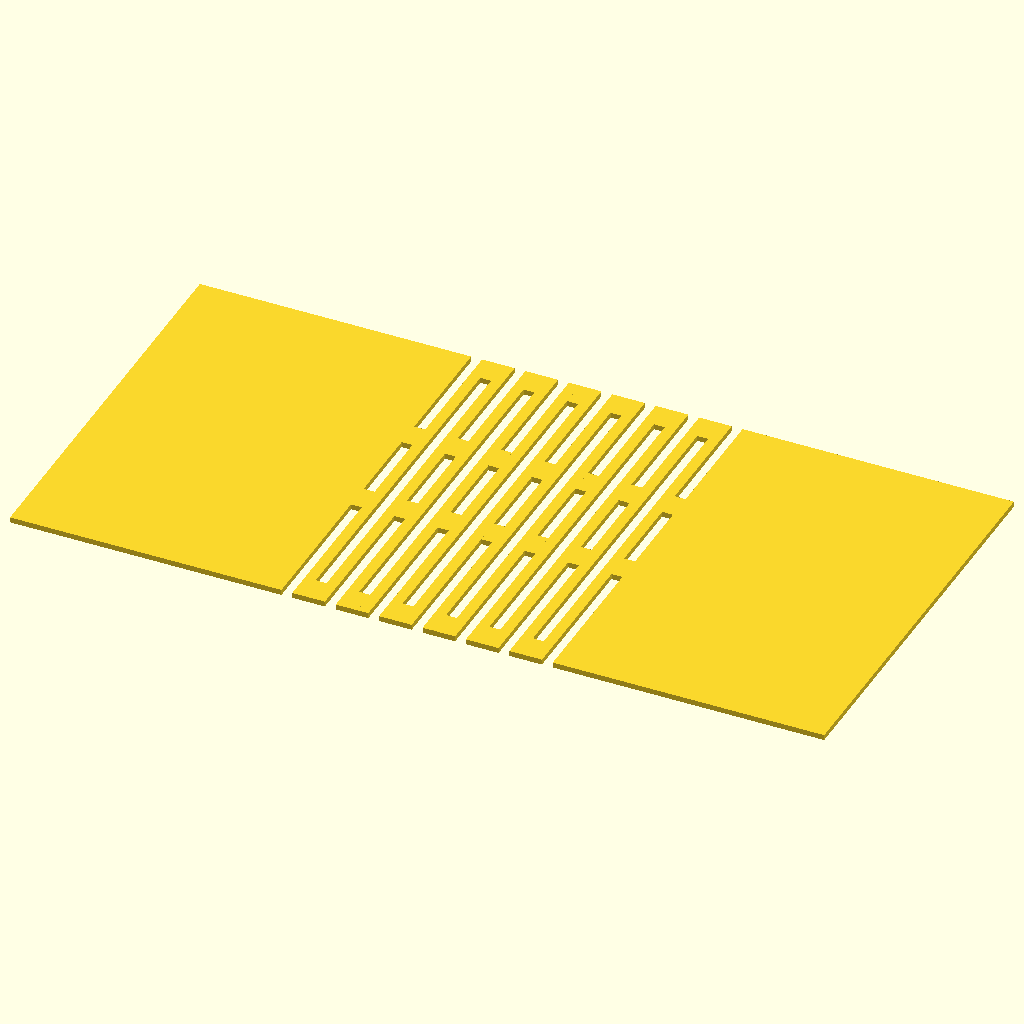
Cell 1 — every parameter at its default value.
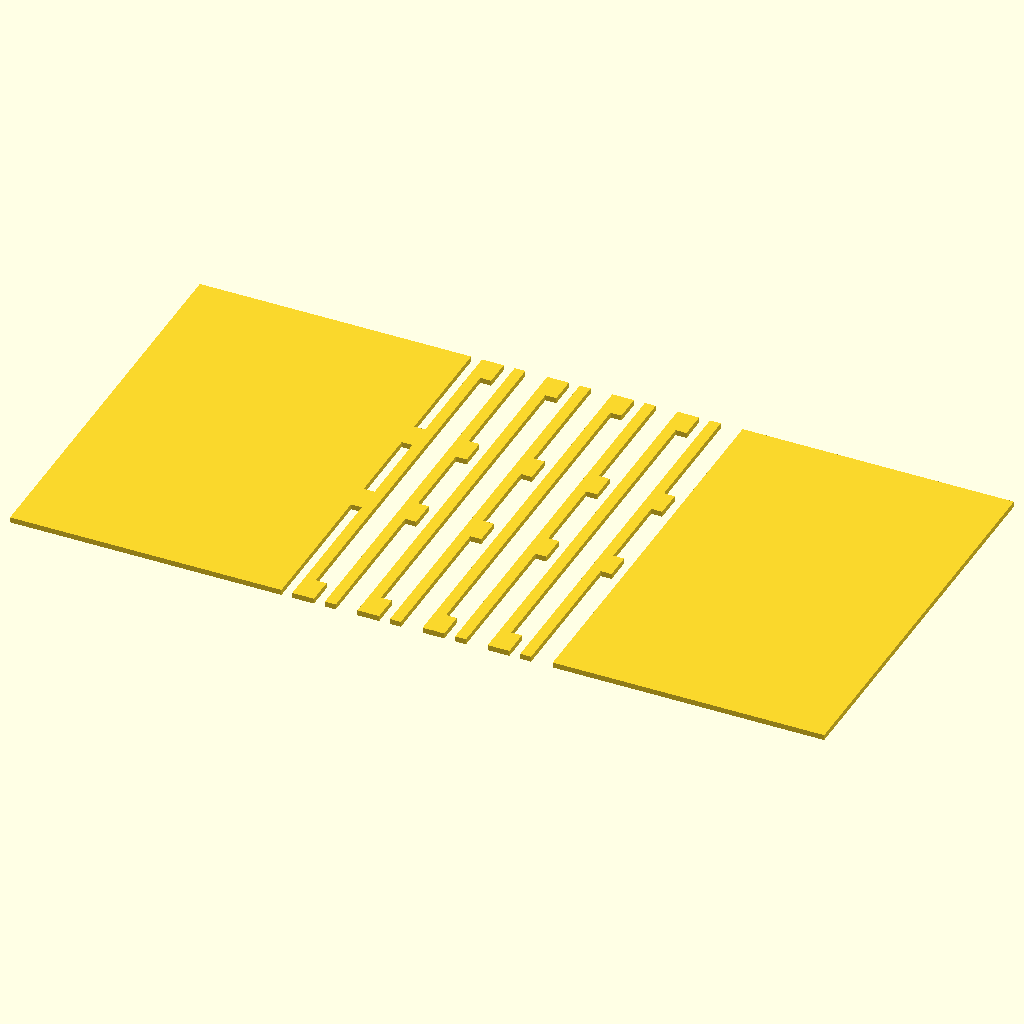
Cell 2: the same model with gap = 4.
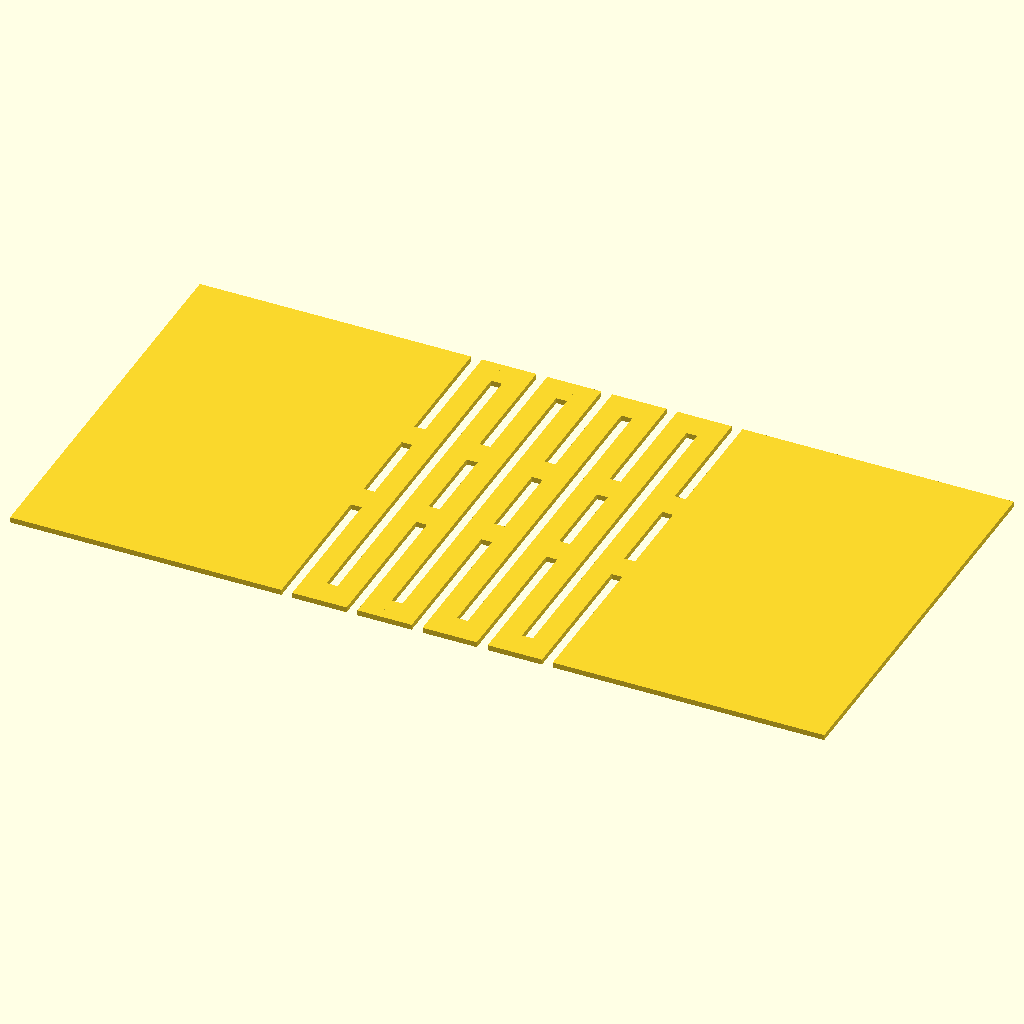
Cell 3 — zig set to 4, the other parameters unchanged.
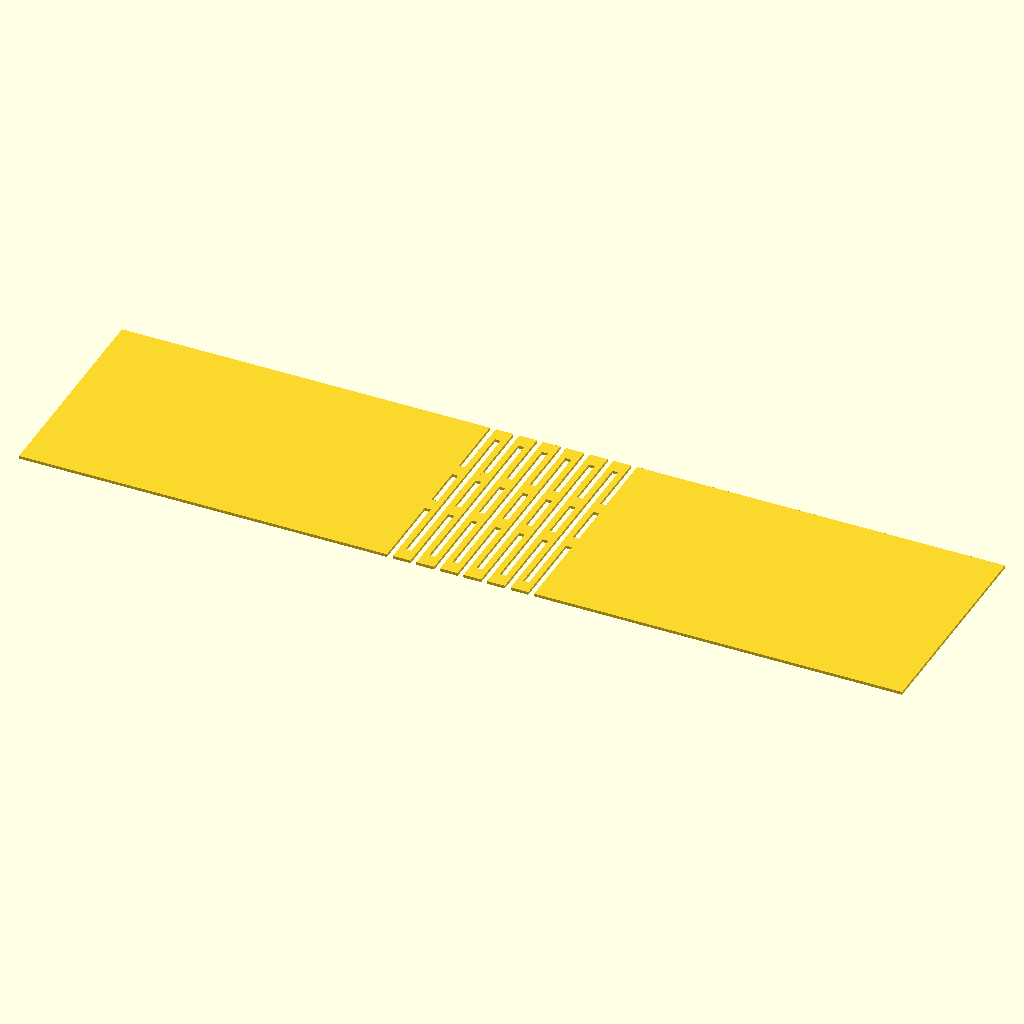
Cell 4 — length set to 300, the other parameters unchanged.
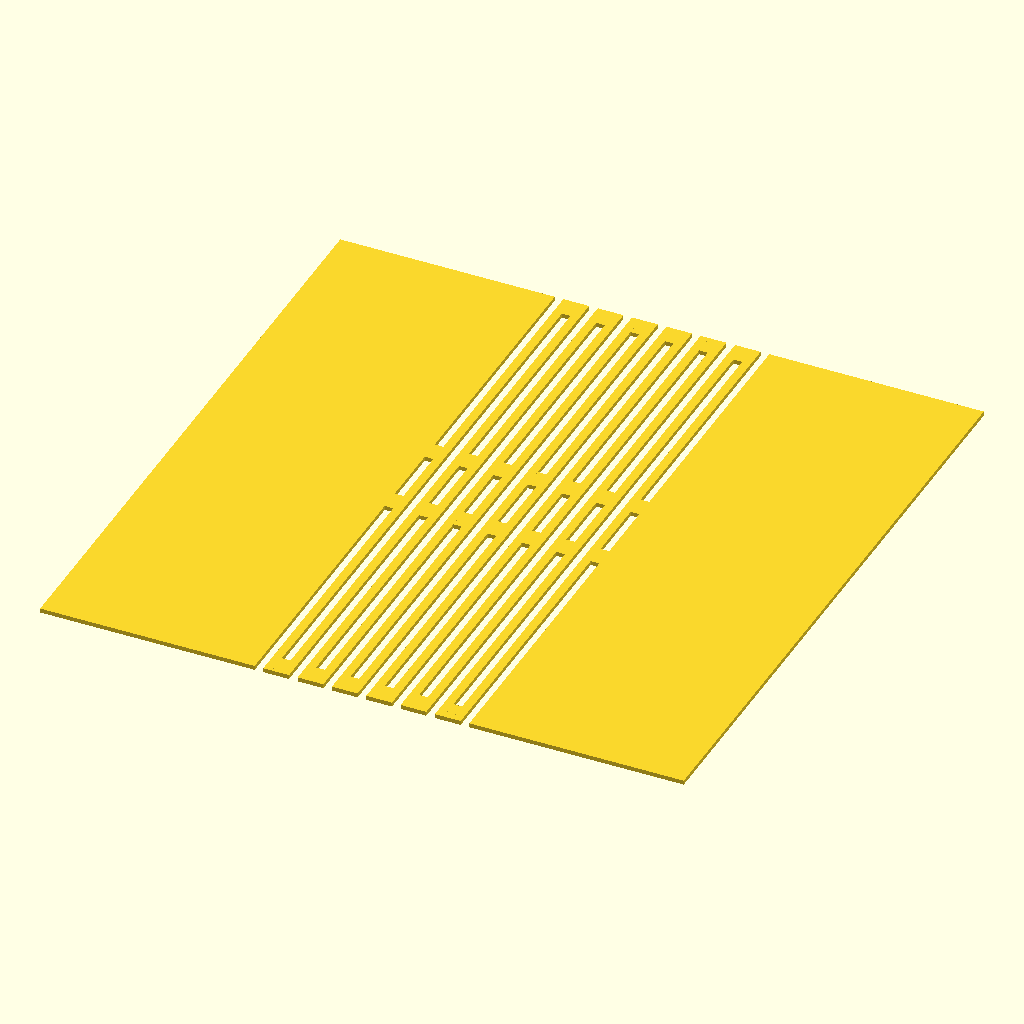
Cell 5: width = 150 (everything else at default).
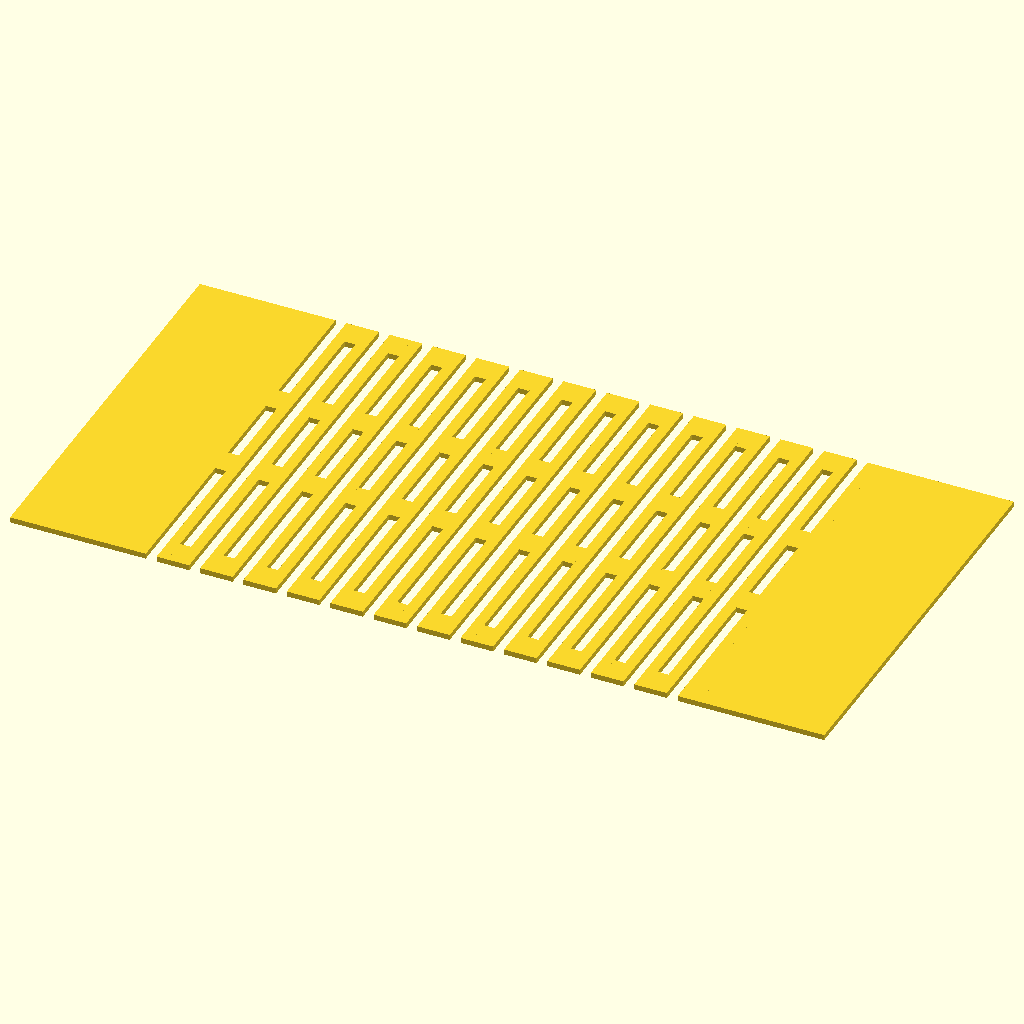
Cell 6: hinge_length = 100 (everything else at default).
The same orthographic view direction (rotation 55°, 0°, 25°; colour scheme Cornfield) for every cell, with the view re-fitted per cell, so scale and position can differ between cells.
Source of the model, static/static_files/boxes/hinge_work.scad:
gap = 2;
zig = 2;
length = 150;
width = 75;
hinge_length = 50;
connector_width=5;

hinge_start = (length - hinge_length) / 2;

//square(width, length);
//like a loop or something? 
//divide the hinge length by gap+zig and then make that many?
cnt = hinge_length/ (gap+zig);

start_hinge = (length-hinge_length)/2;
union() {
    square([ (length - hinge_length)/2, width]);
    
    for (i=[0:1:cnt-1]) {
        translate([start_hinge + (gap+zig) * i + 2,0]) { square([zig, width]);}
        if ( i == 0) {
            translate([start_hinge ,width/2+10]) { square([zig, connector_width]);}
            translate([start_hinge ,width/2-10]) { square([zig, connector_width]);}
        }
        if ( i % 2 == 0 ) {
            translate([start_hinge + (gap+zig) * i+zig + 2,0]) { square([zig, connector_width]);}
            translate([start_hinge + (gap+zig) * i+zig + 2,width-connector_width]) { square([zig, connector_width]);}
        } else {
            translate([start_hinge + (gap+zig) * i+zig + 2,width/2+10]) { square([zig, connector_width]);}
            translate([start_hinge + (gap+zig) * i+zig + 2,width/2-10]) { square([zig, connector_width]);}
        }
        
    }
    translate([(length-hinge_length)/2+hinge_length,0]) {
        square([ (length - hinge_length) /2, width]);
    }
}    
Parameter table extracted from the source (name, type, default, range or options):
gap: number, default 2
zig: number, default 2
length: number, default 150
width: number, default 75
hinge_length: number, default 50
connector_width: number, default 5
